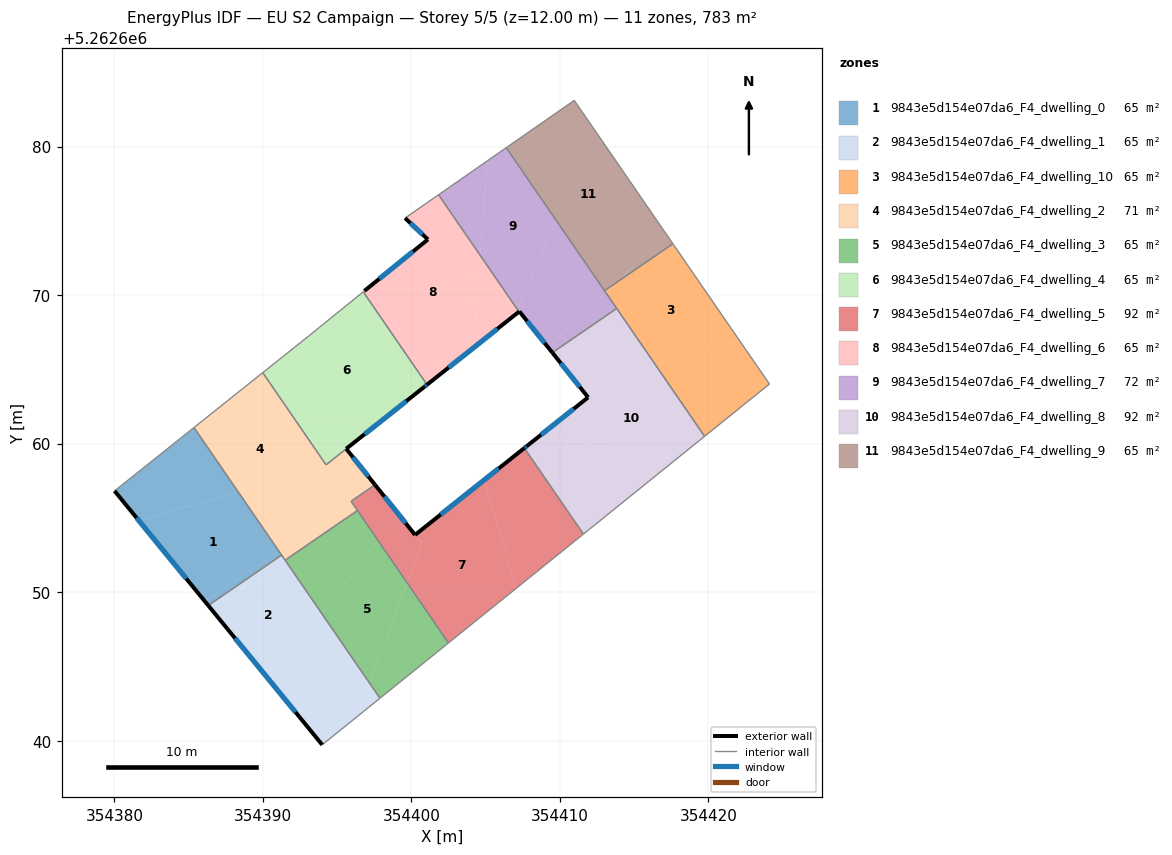
=== STOREY PLAN SPEC (per zone: floor XY polygon, exterior-wall plan segments, windows/doors) ===
zone 1: 9843e5d154e07da6_F4_dwelling_0  (65.3 m²)
  floor: (354388.32, 5262656.79) (354391.08, 5262652.77) (354386.10, 5262649.39) (354381.67, 5262654.80)
  floor: (354385.36, 5262661.09) (354388.32, 5262656.79) (354381.67, 5262654.80) (354380.01, 5262656.83)
  floor: (354391.08, 5262652.77) (354391.26, 5262652.50) (354386.32, 5262649.11) (354386.10, 5262649.39)
  exterior wall: (354380.01, 5262656.83) – (354386.32, 5262649.11)  [10.0 m]
    window: (354381.50, 5262655.01) – (354384.84, 5262650.92)  [8.4 m²]
  interior walls: 3
zone 2: 9843e5d154e07da6_F4_dwelling_1  (65.3 m²)
  floor: (354391.26, 5262652.50) (354393.99, 5262648.53) (354390.53, 5262643.97) (354386.32, 5262649.11)
  floor: (354393.99, 5262648.53) (354397.18, 5262643.89) (354396.32, 5262641.61) (354394.00, 5262639.73) (354390.53, 5262643.97)
  floor: (354397.18, 5262643.89) (354397.88, 5262642.87) (354396.32, 5262641.61)
  exterior wall: (354386.32, 5262649.11) – (354394.00, 5262639.73)  [12.1 m]
    window: (354388.12, 5262646.91) – (354392.19, 5262641.93)  [10.2 m²]
  interior walls: 4
zone 3: 9843e5d154e07da6_F4_dwelling_10  (65.3 m²)
  floor: (354417.61, 5262673.47) (354422.09, 5262666.96) (354416.48, 5262665.25) (354413.10, 5262670.18) (354413.85, 5262670.89)
  floor: (354422.09, 5262666.96) (354424.11, 5262664.02) (354419.74, 5262660.50) (354416.48, 5262665.25)
  floor: (354413.85, 5262670.89) (354413.10, 5262670.18) (354413.01, 5262670.31)
  interior walls: 5
zone 4: 9843e5d154e07da6_F4_dwelling_2  (70.9 m²)
  floor: (354395.61, 5262659.66) (354396.07, 5262659.09) (354388.32, 5262656.79) (354385.36, 5262661.09) (354386.39, 5262661.91) (354392.09, 5262661.74) (354394.26, 5262658.58)
  floor: (354396.07, 5262659.09) (354397.55, 5262657.24) (354395.94, 5262656.13) (354395.96, 5262656.09) (354391.08, 5262652.77) (354388.32, 5262656.79)
  floor: (354389.99, 5262664.79) (354392.08, 5262661.74) (354386.39, 5262661.91)
  floor: (354395.96, 5262656.09) (354396.37, 5262655.51) (354391.50, 5262652.16) (354391.08, 5262652.77)
  exterior wall: (354397.55, 5262657.24) – (354395.61, 5262659.66)  [3.1 m]
    window: (354397.10, 5262657.81) – (354396.07, 5262659.09)  [2.6 m²]
  interior walls: 8
zone 5: 9843e5d154e07da6_F4_dwelling_3  (65.3 m²)
  floor: (354397.75, 5262653.49) (354399.72, 5262650.64) (354397.18, 5262643.89) (354393.99, 5262648.53)
  floor: (354396.37, 5262655.51) (354397.75, 5262653.49) (354393.99, 5262648.53) (354391.50, 5262652.16)
  floor: (354399.72, 5262650.63) (354402.50, 5262646.59) (354397.88, 5262642.87) (354397.18, 5262643.89)
  interior walls: 4
zone 6: 9843e5d154e07da6_F4_dwelling_4  (65.4 m²)
  floor: (354398.42, 5262667.81) (354401.05, 5262663.98) (354398.01, 5262661.56) (354392.08, 5262661.74) (354389.99, 5262664.79) (354393.11, 5262667.27) (354396.55, 5262670.06)
  floor: (354396.76, 5262670.23) (354398.42, 5262667.81) (354396.55, 5262670.06)
  floor: (354398.01, 5262661.56) (354394.25, 5262658.59) (354392.09, 5262661.74)
  exterior wall: (354400.90, 5262663.85) – (354401.05, 5262663.98)  [0.2 m]
    window: (354400.93, 5262663.88) – (354401.02, 5262663.95)  [0.2 m²]
  exterior wall: (354395.61, 5262659.66) – (354400.90, 5262663.85)  [6.7 m]
    window: (354396.85, 5262660.65) – (354399.66, 5262662.87)  [5.7 m²]
  interior walls: 5
zone 7: 9843e5d154e07da6_F4_dwelling_5  (91.6 m²)
  floor: (354404.90, 5262657.56) (354407.06, 5262650.27) (354402.50, 5262646.59) (354399.72, 5262650.64) (354400.71, 5262653.28) (354400.25, 5262653.86)
  floor: (354407.61, 5262659.71) (354411.58, 5262653.92) (354411.47, 5262653.82) (354407.06, 5262650.27) (354404.90, 5262657.56)
  floor: (354399.23, 5262655.13) (354400.71, 5262653.28) (354399.72, 5262650.64) (354397.76, 5262653.49) (354399.12, 5262655.28)
  floor: (354397.55, 5262657.24) (354397.58, 5262657.20) (354395.96, 5262656.09) (354395.94, 5262656.13)
  floor: (354397.58, 5262657.20) (354399.11, 5262655.28) (354397.76, 5262653.49) (354395.96, 5262656.09)
  exterior wall: (354400.25, 5262653.86) – (354397.55, 5262657.24)  [4.3 m]
    window: (354399.61, 5262654.66) – (354398.19, 5262656.44)  [3.6 m²]
  exterior wall: (354407.60, 5262659.71) – (354400.25, 5262653.86)  [9.4 m]
    window: (354405.88, 5262658.34) – (354401.98, 5262655.24)  [7.9 m²]
  interior walls: 6
zone 8: 9843e5d154e07da6_F4_dwelling_6  (65.1 m²)
  floor: (354401.83, 5262676.77) (354404.63, 5262672.70) (354404.15, 5262666.43) (354401.39, 5262664.24) (354398.42, 5262667.81) (354396.76, 5262670.23) (354396.82, 5262670.28) (354401.11, 5262673.76) (354399.57, 5262675.20) (354401.79, 5262676.74)
  floor: (354398.42, 5262667.81) (354401.39, 5262664.24) (354401.05, 5262663.98)
  floor: (354404.63, 5262672.70) (354407.13, 5262669.06) (354406.96, 5262668.66) (354404.15, 5262666.43)
  floor: (354407.13, 5262669.06) (354407.24, 5262668.89) (354406.96, 5262668.66)
  exterior wall: (354399.57, 5262675.20) – (354401.11, 5262673.76)  [2.1 m]
    window: (354399.93, 5262674.86) – (354400.75, 5262674.10)  [1.8 m²]
  exterior wall: (354401.05, 5262663.98) – (354407.24, 5262668.89)  [7.9 m]
    window: (354402.51, 5262665.13) – (354405.79, 5262667.74)  [6.7 m²]
  exterior wall: (354401.11, 5262673.76) – (354396.84, 5262670.29)  [5.5 m]
    window: (354400.11, 5262672.94) – (354397.84, 5262671.11)  [4.6 m²]
  interior walls: 5
zone 9: 9843e5d154e07da6_F4_dwelling_7  (72.2 m²)
  floor: (354406.39, 5262679.94) (354409.76, 5262675.03) (354407.13, 5262669.06) (354404.63, 5262672.70) (354405.12, 5262679.05)
  floor: (354405.12, 5262679.05) (354404.63, 5262672.70) (354401.83, 5262676.77)
  floor: (354409.76, 5262675.03) (354413.10, 5262670.18) (354409.20, 5262666.51) (354407.27, 5262668.91) (354407.24, 5262668.89) (354407.13, 5262669.06)
  floor: (354413.10, 5262670.18) (354413.83, 5262669.11) (354409.49, 5262666.13) (354409.20, 5262666.51)
  exterior wall: (354407.24, 5262668.89) – (354407.27, 5262668.91)  [0.0 m]
  exterior wall: (354407.27, 5262668.91) – (354409.49, 5262666.13)  [3.6 m]
    window: (354407.79, 5262668.26) – (354408.97, 5262666.79)  [3.0 m²]
  interior walls: 5
zone 10: 9843e5d154e07da6_F4_dwelling_8  (91.9 m²)
  floor: (354417.83, 5262658.95) (354412.36, 5262654.55) (354412.01, 5262654.26) (354411.90, 5262654.17) (354411.58, 5262653.92) (354407.61, 5262659.71) (354407.62, 5262659.72) (354407.76, 5262659.83) (354408.65, 5262660.54)
  floor: (354416.48, 5262665.25) (354419.74, 5262660.50) (354417.83, 5262658.95) (354408.65, 5262660.54) (354411.90, 5262663.12) (354411.43, 5262663.72)
  floor: (354413.83, 5262669.11) (354416.48, 5262665.25) (354411.43, 5262663.72) (354409.49, 5262666.13)
  exterior wall: (354411.90, 5262663.12) – (354407.76, 5262659.83)  [5.3 m]
    window: (354410.93, 5262662.35) – (354408.73, 5262660.61)  [4.5 m²]
  exterior wall: (354409.49, 5262666.13) – (354411.90, 5262663.12)  [3.9 m]
    window: (354410.06, 5262665.43) – (354411.34, 5262663.83)  [3.3 m²]
  exterior wall: (354407.76, 5262659.83) – (354407.60, 5262659.71)  [0.2 m]
    window: (354407.73, 5262659.80) – (354407.64, 5262659.74)  [0.2 m²]
  interior walls: 7
zone 11: 9843e5d154e07da6_F4_dwelling_9  (65.3 m²)
  floor: (354417.21, 5262674.05) (354417.61, 5262673.47) (354413.85, 5262670.89)
  floor: (354410.97, 5262683.12) (354417.61, 5262673.47) (354417.21, 5262674.05) (354413.85, 5262670.89) (354413.01, 5262670.31) (354406.39, 5262679.94)
  interior walls: 4

=== DERIVED (storey summary) ===
Building: EU S2 Campaign
Storey: 5 of 5  (floor level z = 12.00 m)
Storey gross floor area: 783.5 m²
Zones on this storey: 11
  - 9843e5d154e07da6_F4_dwelling_0: floor 65.3 m²; exterior wall 10.0 m (29.9 m²); 1 window(s) 8.4 m²; WWR 28.1%
  - 9843e5d154e07da6_F4_dwelling_1: floor 65.3 m²; exterior wall 12.1 m (36.4 m²); 1 window(s) 10.2 m²; WWR 28.1%
  - 9843e5d154e07da6_F4_dwelling_10: floor 65.3 m²
  - 9843e5d154e07da6_F4_dwelling_2: floor 70.9 m²; exterior wall 3.1 m (9.3 m²); 1 window(s) 2.6 m²; WWR 28.1%
  - 9843e5d154e07da6_F4_dwelling_3: floor 65.3 m²
  - 9843e5d154e07da6_F4_dwelling_4: floor 65.4 m²; exterior wall 6.9 m (20.8 m²); 2 window(s) 5.9 m²; WWR 28.1%
  - 9843e5d154e07da6_F4_dwelling_5: floor 91.6 m²; exterior wall 13.7 m (41.1 m²); 2 window(s) 11.6 m²; WWR 28.1%
  - 9843e5d154e07da6_F4_dwelling_6: floor 65.1 m²; exterior wall 15.5 m (46.5 m²); 3 window(s) 13.1 m²; WWR 28.1%
  - 9843e5d154e07da6_F4_dwelling_7: floor 72.2 m²; exterior wall 3.6 m (10.8 m²); 1 window(s) 3.0 m²; WWR 27.9%
  - 9843e5d154e07da6_F4_dwelling_8: floor 91.9 m²; exterior wall 9.3 m (28.0 m²); 3 window(s) 7.9 m²; WWR 28.1%
  - 9843e5d154e07da6_F4_dwelling_9: floor 65.3 m²
Zone adjacency (shared interzone walls):
  - 9843e5d154e07da6_F4_dwelling_0 ↔ 9843e5d154e07da6_F4_dwelling_1
  - 9843e5d154e07da6_F4_dwelling_0 ↔ 9843e5d154e07da6_F4_dwelling_2
  - 9843e5d154e07da6_F4_dwelling_1 ↔ 9843e5d154e07da6_F4_dwelling_2
  - 9843e5d154e07da6_F4_dwelling_1 ↔ 9843e5d154e07da6_F4_dwelling_3
  - 9843e5d154e07da6_F4_dwelling_10 ↔ 9843e5d154e07da6_F4_dwelling_7
  - 9843e5d154e07da6_F4_dwelling_10 ↔ 9843e5d154e07da6_F4_dwelling_8
  - 9843e5d154e07da6_F4_dwelling_10 ↔ 9843e5d154e07da6_F4_dwelling_9
  - 9843e5d154e07da6_F4_dwelling_2 ↔ 9843e5d154e07da6_F4_dwelling_3
  - 9843e5d154e07da6_F4_dwelling_2 ↔ 9843e5d154e07da6_F4_dwelling_4
  - 9843e5d154e07da6_F4_dwelling_2 ↔ 9843e5d154e07da6_F4_dwelling_5
  - 9843e5d154e07da6_F4_dwelling_3 ↔ 9843e5d154e07da6_F4_dwelling_5
  - 9843e5d154e07da6_F4_dwelling_4 ↔ 9843e5d154e07da6_F4_dwelling_6
  - 9843e5d154e07da6_F4_dwelling_5 ↔ 9843e5d154e07da6_F4_dwelling_8
  - 9843e5d154e07da6_F4_dwelling_6 ↔ 9843e5d154e07da6_F4_dwelling_7
  - 9843e5d154e07da6_F4_dwelling_7 ↔ 9843e5d154e07da6_F4_dwelling_8
  - 9843e5d154e07da6_F4_dwelling_7 ↔ 9843e5d154e07da6_F4_dwelling_9